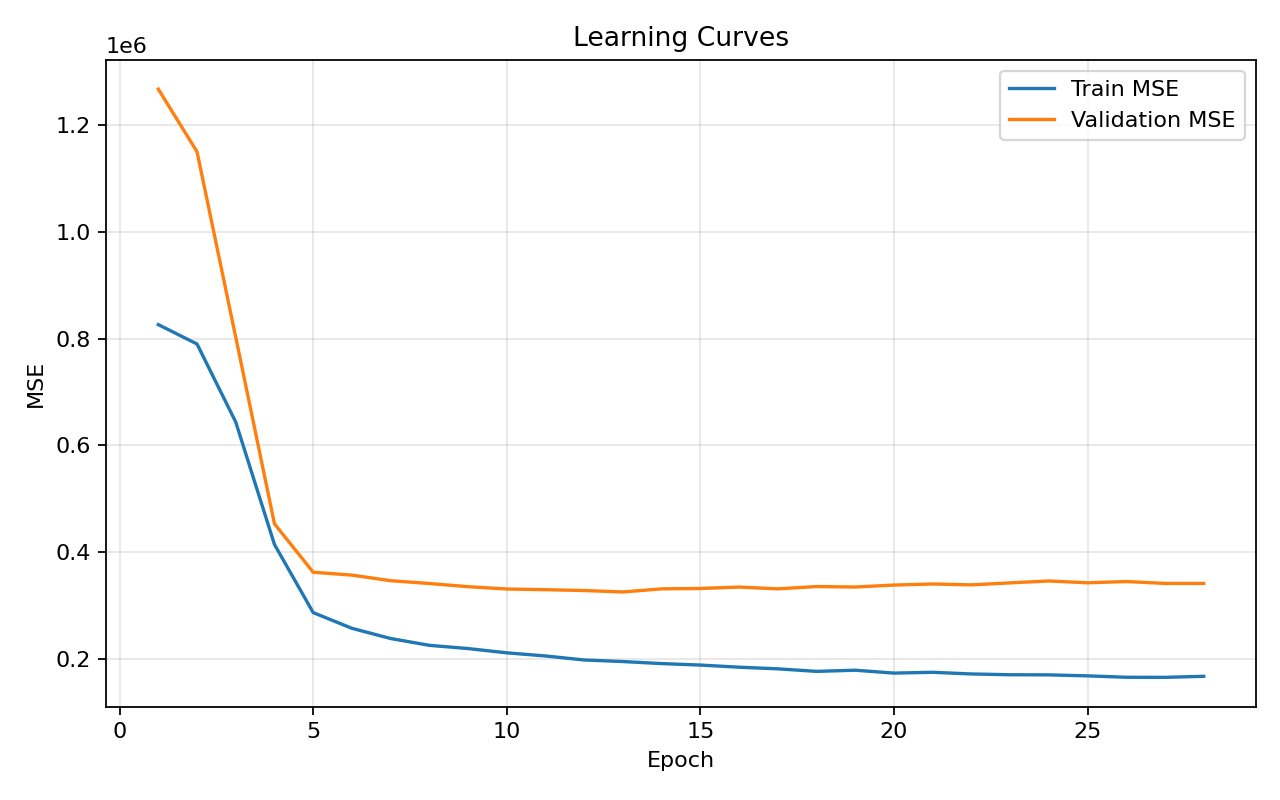

The file beside this chart, header and first rows:
epoch, train_mse, val_mse
1, 826474, 1267755
2, 790129, 1150365
3, 643791, 802630
4, 414387, 453163
5, 286774, 362381
6, 257336, 357011
7, 238221, 346550
8, 225421, 341304
9, 219386, 335329
10, 211365, 330986
11, 205508, 329718
12, 197951, 328115
13, 195043, 325475
14, 191200, 331275
15, 188475, 331970
16, 184463, 334610
17, 181377, 331289
18, 176614, 335589
19, 178791, 334734
20, 173391, 338368
21, 174895, 340393
22, 171786, 338780
23, 170289, 342490
24, 170080, 346020
25, 168204, 342635
26, 165610, 344990
27, 165440, 341472
28, 167396, 341414
